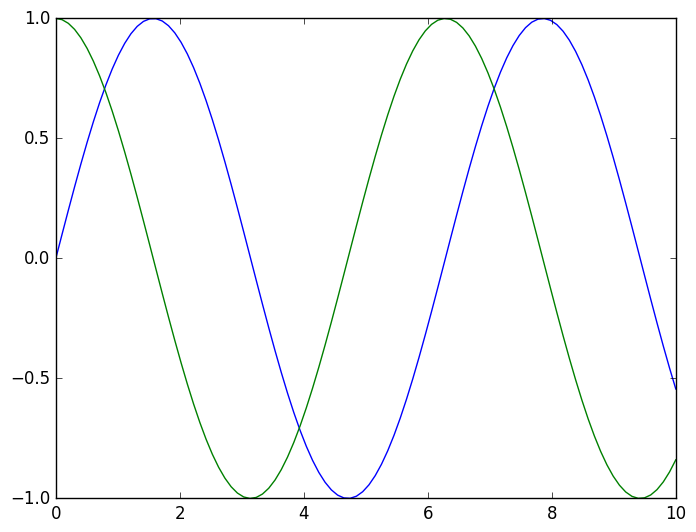

This chart was generated by the following Python code:
# -*- coding: utf-8 -*-
"""
Created on Fri Feb  9 14:55:52 2018 by Meena Sirisha """
#importong matplotlib
import matplotlib as mpl
import matplotlib.pyplot as plt  #this is used most often

#aesthetics style like aes in ggplot
plt.style.use('classic')
#%%plots

#plotting from script
import matplotlib.pyplot as plt
import numpy as np
x=np.linspace(0,10,100)
plt.plot(x,np.sin(x))
plt.plot(x,np.cos(x))
plt.show()
